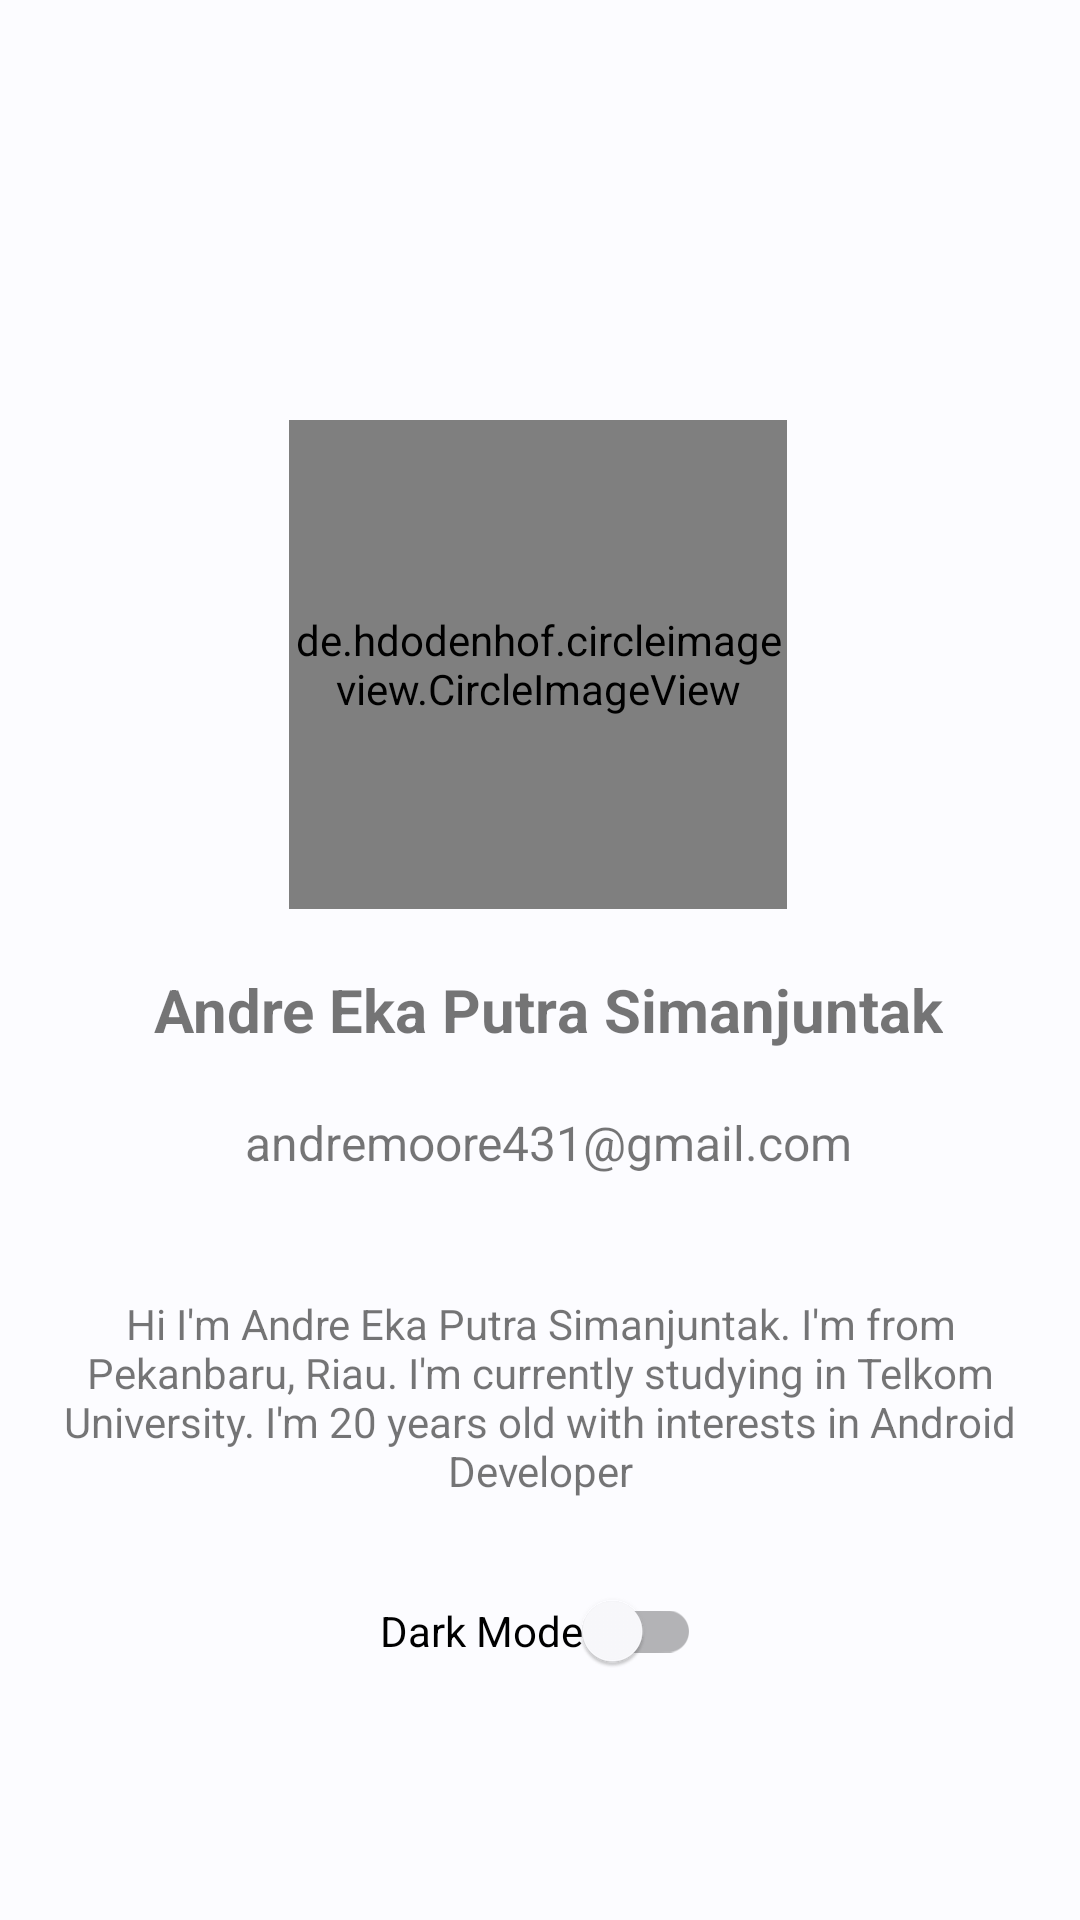

The Android layout XML behind this screen, and the referenced resources:
<!-- AndroidManifest.xml: application theme Theme.GitList -->
<!-- res/layout/setting_fragment.xml -->
<?xml version="1.0" encoding="utf-8"?>
<androidx.constraintlayout.widget.ConstraintLayout xmlns:android="http://schemas.android.com/apk/res/android"
    xmlns:app="http://schemas.android.com/apk/res-auto"
    xmlns:tools="http://schemas.android.com/tools"
    android:layout_width="match_parent"
    android:layout_height="match_parent"
    tools:context=".ui.ProfileFragment">

    <de.hdodenhof.circleimageview.CircleImageView
        android:id="@+id/profile_image"
        android:layout_width="166dp"
        android:layout_height="163dp"
        android:layout_marginTop="140dp"
        android:src="@drawable/profile"
        app:civ_border_color="#000000"
        app:layout_constraintEnd_toEndOf="parent"
        app:layout_constraintHorizontal_bias="0.497"
        app:layout_constraintStart_toStartOf="parent"
        app:layout_constraintTop_toTopOf="parent" />

    <TextView
        android:id="@+id/textView2"
        android:layout_width="wrap_content"
        android:layout_height="wrap_content"
        android:layout_marginTop="20dp"
        android:text="@string/nama"
        android:textSize="20sp"
        android:textStyle="bold"
        app:layout_constraintEnd_toEndOf="@+id/profile_image"
        app:layout_constraintHorizontal_bias="0.466"
        app:layout_constraintStart_toStartOf="@+id/profile_image"
        app:layout_constraintTop_toBottomOf="@+id/profile_image" />

    <TextView
        android:id="@+id/textView8"
        android:layout_width="wrap_content"
        android:layout_height="wrap_content"
        android:layout_marginTop="20dp"
        android:text="@string/email"
        android:textSize="16sp"
        app:layout_constraintEnd_toEndOf="@+id/textView2"
        app:layout_constraintStart_toStartOf="@+id/textView2"
        app:layout_constraintTop_toBottomOf="@+id/textView2" />

    <TextView
        android:id="@+id/textView7"
        android:layout_width="0dp"
        android:layout_height="wrap_content"
        android:layout_marginStart="20dp"
        android:layout_marginTop="40dp"
        android:layout_marginEnd="20dp"
        android:text="Hi I'm Andre Eka Putra Simanjuntak. I'm from Pekanbaru, Riau. I'm currently studying in Telkom University. I'm 20 years old with interests in Android Developer"
        app:layout_constraintEnd_toEndOf="parent"
        android:gravity = "center"
        app:layout_constraintStart_toStartOf="parent"
        app:layout_constraintTop_toBottomOf="@+id/textView8" />

    <com.google.android.material.switchmaterial.SwitchMaterial
        android:id="@+id/settingSwitch"
        android:layout_width="wrap_content"
        android:layout_height="wrap_content"
        android:layout_marginTop="20dp"
        android:text="Dark Mode"
        app:layout_constraintEnd_toEndOf="@+id/textView7"
        app:layout_constraintStart_toStartOf="@+id/textView7"
        app:layout_constraintTop_toBottomOf="@+id/textView7" />

</androidx.constraintlayout.widget.ConstraintLayout>
<!-- resources referenced by this layout -->
<resources>
  <!-- drawable profile: jpg bitmap (drawable-v24, 228514 bytes) -->
  <string name="email">andremoore431@gmail.com</string>
  <string name="nama">Andre Eka Putra Simanjuntak</string>
  <style name="Theme.GitList" parent="Theme.MaterialComponents.DayNight.NoActionBar">
          <item name="colorPrimary">@color/md_theme_light_primary</item>
          <item name="colorOnPrimary">@color/md_theme_light_onPrimary</item>
          <item name="colorPrimaryContainer">@color/md_theme_light_primaryContainer</item>
          <item name="colorOnPrimaryContainer">@color/md_theme_light_onPrimaryContainer</item>
          <item name="colorSecondary">@color/md_theme_light_secondary</item>
          <item name="colorOnSecondary">@color/md_theme_light_onSecondary</item>
          <item name="colorSecondaryContainer">@color/md_theme_light_secondaryContainer</item>
          <item name="colorOnSecondaryContainer">@color/md_theme_light_onSecondaryContainer</item>
          <item name="colorTertiary">@color/md_theme_light_tertiary</item>
          <item name="colorOnTertiary">@color/md_theme_light_onTertiary</item>
          <item name="colorTertiaryContainer">@color/md_theme_light_tertiaryContainer</item>
          <item name="colorOnTertiaryContainer">@color/md_theme_light_onTertiaryContainer</item>
          <item name="colorError">@color/md_theme_light_error</item>
          <item name="colorErrorContainer">@color/md_theme_light_errorContainer</item>
          <item name="colorOnError">@color/md_theme_light_onError</item>
          <item name="colorOnErrorContainer">@color/md_theme_light_onErrorContainer</item>
          <item name="android:colorBackground">@color/md_theme_light_background</item>
          <item name="colorOnBackground">@color/md_theme_light_onBackground</item>
          <item name="colorSurface">@color/md_theme_light_surface</item>
          <item name="colorOnSurface">@color/md_theme_light_onSurface</item>
          <item name="colorSurfaceVariant">@color/md_theme_light_surfaceVariant</item>
          <item name="colorOnSurfaceVariant">@color/md_theme_light_onSurfaceVariant</item>
          <item name="colorOutline">@color/md_theme_light_outline</item>
          <item name="colorOnSurfaceInverse">@color/md_theme_light_inverseOnSurface</item>
          <item name="colorSurfaceInverse">@color/md_theme_light_inverseSurface</item>
          <item name="colorPrimaryInverse">@color/md_theme_light_inversePrimary</item>
      </style>
  <color name="md_theme_light_primary">#006493</color>
  <color name="md_theme_light_onPrimary">#FFFFFF</color>
  <color name="md_theme_light_primaryContainer">#CAE6FF</color>
  <color name="md_theme_light_onPrimaryContainer">#001E30</color>
  <color name="md_theme_light_secondary">#006874</color>
  <color name="md_theme_light_onSecondary">#FFFFFF</color>
  <color name="md_theme_light_secondaryContainer">#97F0FF</color>
  <color name="md_theme_light_onSecondaryContainer">#001F24</color>
  <color name="md_theme_light_tertiary">#006874</color>
  <color name="md_theme_light_onTertiary">#FFFFFF</color>
  <color name="md_theme_light_tertiaryContainer">#97F0FF</color>
  <color name="md_theme_light_onTertiaryContainer">#001F24</color>
  <color name="md_theme_light_error">#BA1A1A</color>
  <color name="md_theme_light_errorContainer">#FFDAD6</color>
  <color name="md_theme_light_onError">#FFFFFF</color>
  <color name="md_theme_light_onErrorContainer">#410002</color>
  <color name="md_theme_light_background">#FCFCFF</color>
  <color name="md_theme_light_onBackground">#1A1C1E</color>
  <color name="md_theme_light_surface">#FCFCFF</color>
  <color name="md_theme_light_onSurface">#1A1C1E</color>
  <color name="md_theme_light_surfaceVariant">#DDE3EA</color>
  <color name="md_theme_light_onSurfaceVariant">#41474D</color>
  <color name="md_theme_light_outline">#72787E</color>
  <color name="md_theme_light_inverseOnSurface">#F0F0F3</color>
  <color name="md_theme_light_inverseSurface">#2E3133</color>
  <color name="md_theme_light_inversePrimary">#8DCDFF</color>
</resources>
